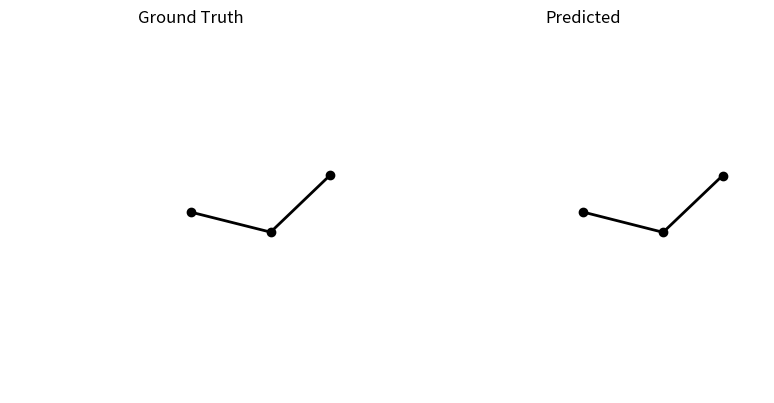

This chart was generated by the following Python code:
import numpy as np
import matplotlib.pyplot as plt
import matplotlib.animation as animation
from scipy.integrate import solve_ivp

# System Parameters
g = 9.81
L1 = L2 = 1.5
m1 = m2 = 1.0
T = 7
fps = 60
t_eval = np.linspace(0, T, T * fps)

def equations(t, y):
    θ1, ω1, θ2, ω2 = y
    Δ = θ2 - θ1

    den1 = (m1 + m2) * L1 - m2 * L1 * np.cos(Δ)**2
    den2 = (L2 / L1) * den1

    dω1 = (m2 * L1 * ω1**2 * np.sin(Δ) * np.cos(Δ) +
           m2 * g * np.sin(θ2) * np.cos(Δ) +
           m2 * L2 * ω2**2 * np.sin(Δ) -
           (m1 + m2) * g * np.sin(θ1)) / den1

    dω2 = (-m2 * L2 * ω2**2 * np.sin(Δ) * np.cos(Δ) +
           (m1 + m2) * g * np.sin(θ1) * np.cos(Δ) -
           (m1 + m2) * L1 * ω1**2 * np.sin(Δ) -
           (m1 + m2) * g * np.sin(θ2)) / den2

    return [ω1, dω1, ω2, dω2]

def simulate_trail(params):
    sol = solve_ivp(equations, [0, T], params, t_eval=t_eval, rtol=1e-10, atol=1e-10)
    θ1, θ2 = sol.y[0], sol.y[2]
    x1 = L1 * np.sin(θ1)
    y1 = -L1 * np.cos(θ1)
    x2 = x1 + L2 * np.sin(θ2)
    y2 = y1 - L2 * np.cos(θ2)
    return x1, y1, x2, y2


# Replace with your values

# Put the true state here
true_params = [1.3249, 0.8892, 2.3348, -0.8171]
# Put the predicted state here
pred_params = [1.3227, 0.8368, 2.3324, -0.8359]


x1_true, y1_true, x2_true, y2_true = simulate_trail(true_params)
x1_pred, y1_pred, x2_pred, y2_pred = simulate_trail(pred_params)


fig, axs = plt.subplots(1, 2, figsize=(8, 4))
lines = []
trails = []

titles = ['Ground Truth', 'Predicted']
max_len = L1 + L2

for ax, title in zip(axs, titles):
    ax.set_xlim(-1.1 * max_len, 1.1 * max_len)
    ax.set_ylim(-1.1 * max_len, 1.1 * max_len)
    ax.set_title(title)
    ax.axis('off')
    ax.set_aspect('equal')

    line, = ax.plot([], [], 'o-', lw=2, color='black')
    trail, = ax.plot([], [], '-', lw=1, color='red', alpha=0.6)

    lines.append(line)
    trails.append(trail)

trail_x1, trail_y1 = [], []
trail_x2, trail_y2 = [], []

def update(frame):
    if frame == 0:
        trail_x1.clear()
        trail_y1.clear()
        trail_x2.clear()
        trail_y2.clear()

    # Add current point to trails
    trail_x1.append(x2_true[frame])
    trail_y1.append(y2_true[frame])
    trail_x2.append(x2_pred[frame])
    trail_y2.append(y2_pred[frame])

    # Update pendulum lines
    lines[0].set_data([0, x1_true[frame], x2_true[frame]],
                      [0, y1_true[frame], y2_true[frame]])
    lines[1].set_data([0, x1_pred[frame], x2_pred[frame]],
                      [0, y1_pred[frame], y2_pred[frame]])

    # Update trail lines
    trails[0].set_data(trail_x1, trail_y1)
    trails[1].set_data(trail_x2, trail_y2)

    return lines + trails

ani = animation.FuncAnimation(fig, update, frames=len(t_eval), interval=1000/fps, blit=True)
plt.tight_layout()

plt.show()
